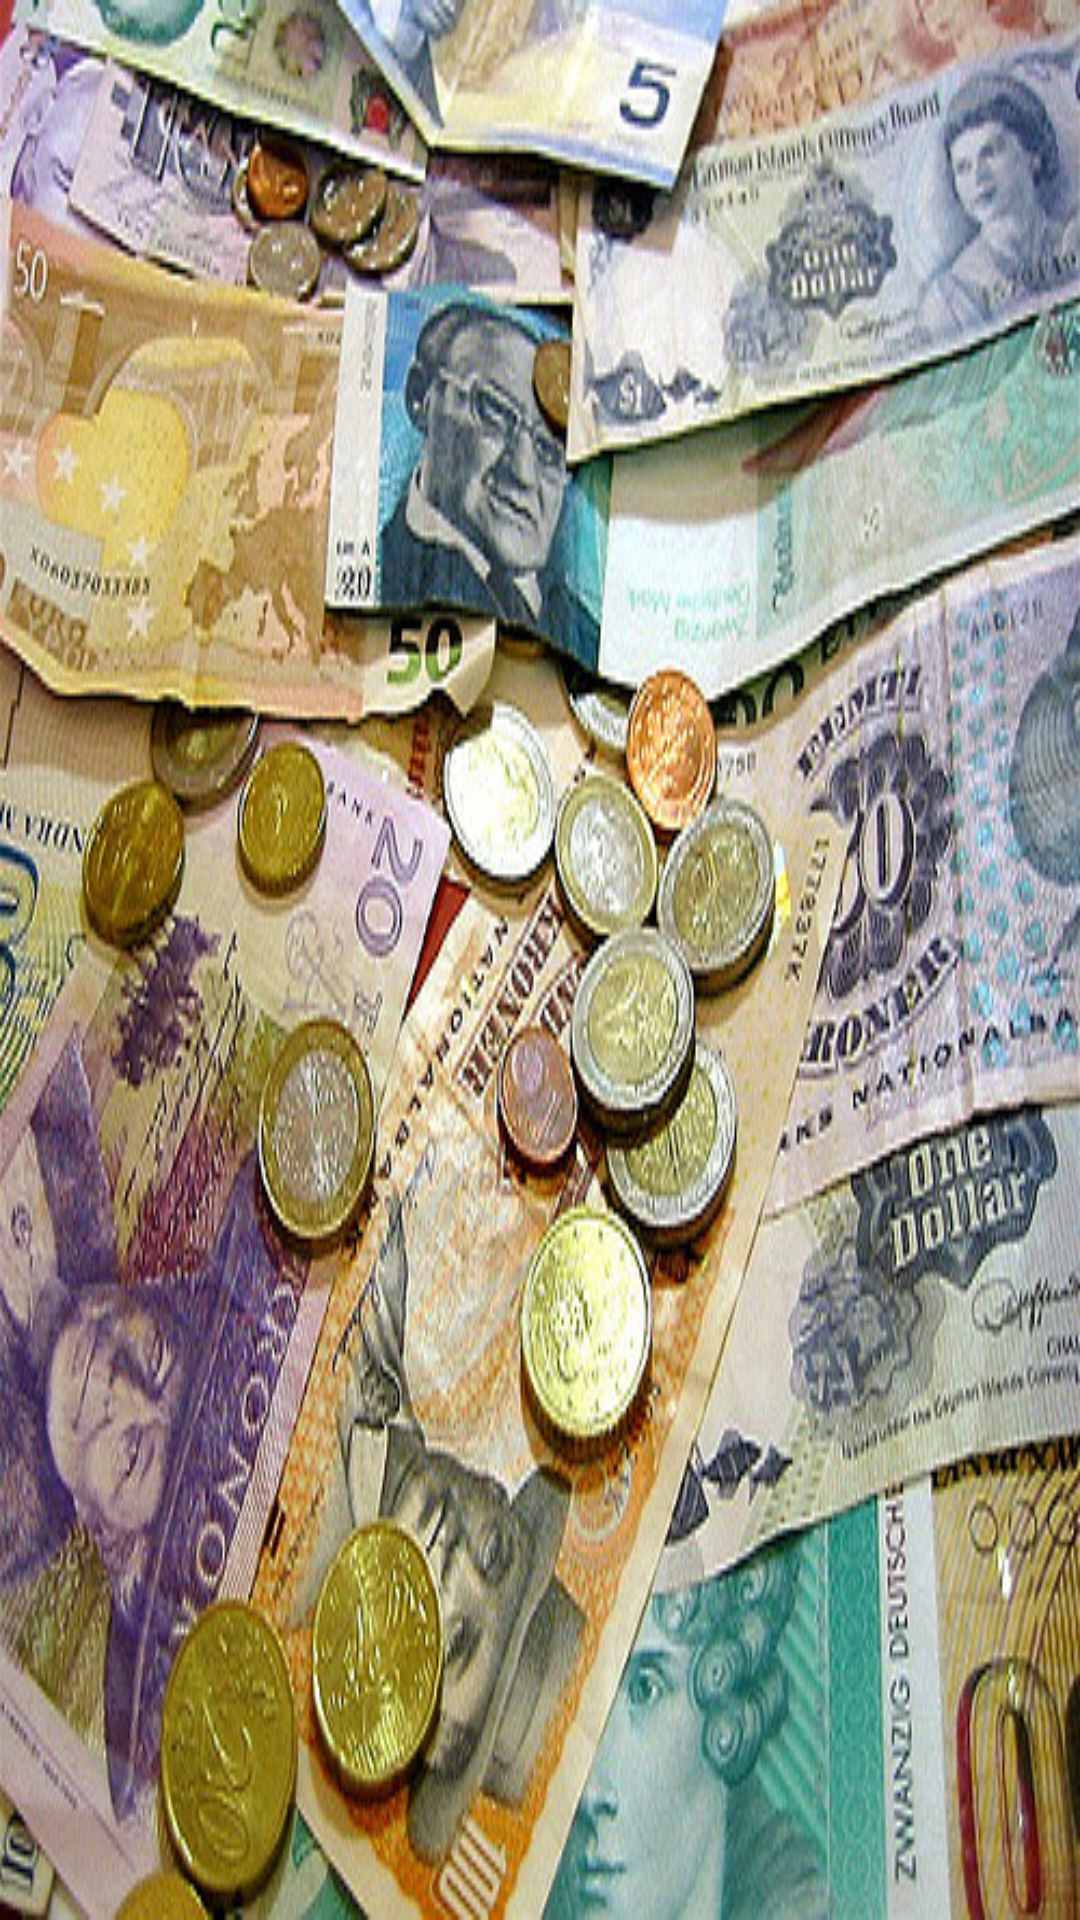

Here is an Android app screen rendered from its layout file. Give the layout XML and the strings, colors and styles it references.
<!-- AndroidManifest.xml: activity theme AppTheme.NoActionBar -->
<!-- res/layout/activity_splash.xml -->
<?xml version="1.0" encoding="utf-8"?>
<LinearLayout xmlns:android="http://schemas.android.com/apk/res/android"
    android:layout_width="match_parent"
    android:layout_height="match_parent"
    android:background="@drawable/world_currencies"
    android:orientation="vertical">
</LinearLayout>
<!-- resources referenced by this layout -->
<resources>
  <!-- drawable world_currencies: jpg bitmap (drawable, 124611 bytes) -->
  <style name="AppTheme.NoActionBar">
          <item name="windowActionBar">false</item>
          <item name="windowNoTitle">true</item>
      </style>
</resources>
